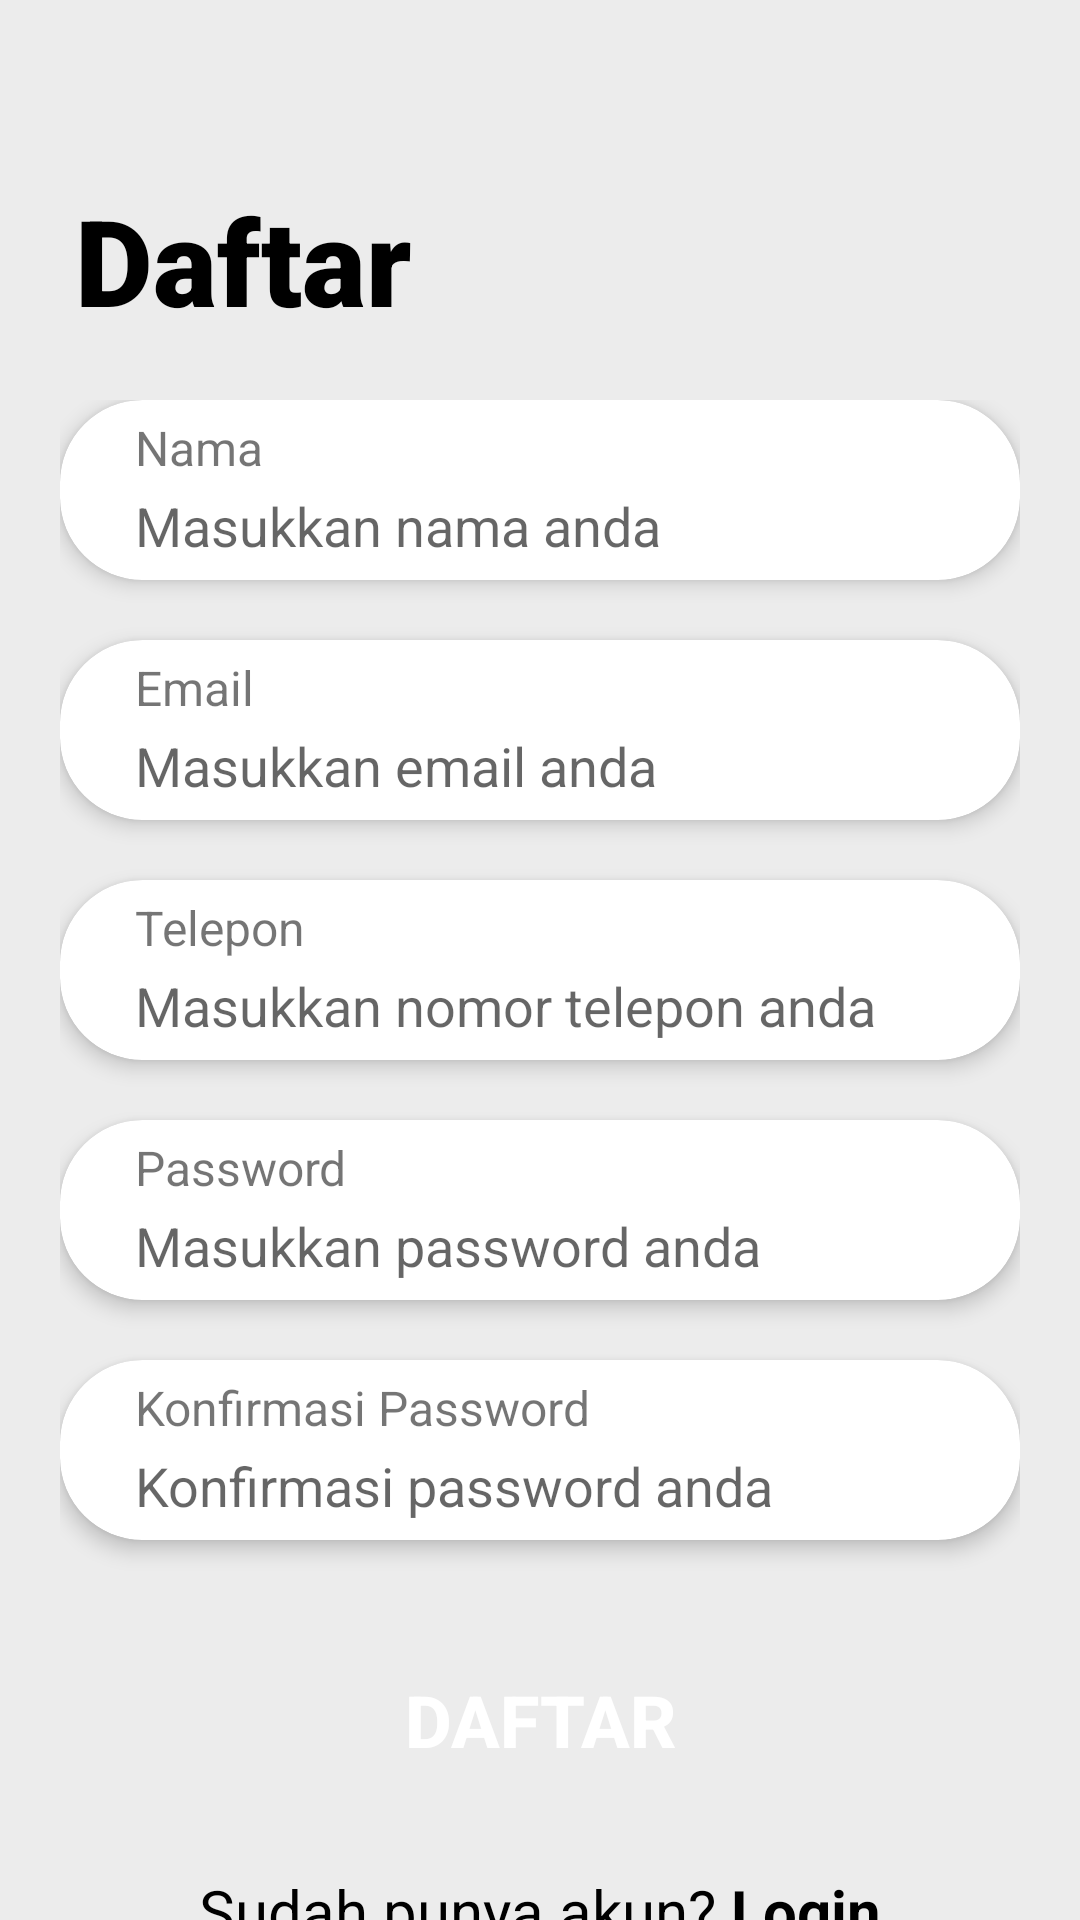

Reconstruct the res/layout file that produces this screen, plus the resources it refers to.
<!-- AndroidManifest.xml: application theme AppTheme -->
<!-- res/layout/activity_daftar.xml -->
<?xml version="1.0" encoding="utf-8"?>
<RelativeLayout xmlns:android="http://schemas.android.com/apk/res/android"
    android:layout_width="match_parent"
    android:layout_height="match_parent"
    xmlns:app="http://schemas.android.com/apk/res-auto"
    android:background="@color/colorWhiteGrey">

    <ImageView
        android:id="@+id/navigate_before"
        android:layout_width="40dp"
        android:layout_height="40dp"
        android:layout_alignParentTop="true"
        android:layout_alignParentLeft="true"
        android:layout_marginTop="10dp"
        android:layout_marginLeft="5dp"
        android:src="@drawable/ic_navigate_before"
        android:layout_marginStart="5dp"
        android:layout_alignParentStart="true" />

    <TextView
        android:id="@+id/daftar_title"
        android:layout_width="match_parent"
        android:layout_height="wrap_content"
        android:text="@string/daftar"
        android:fontFamily="sans-serif-black"
        android:textSize="40sp"
        android:textColor="@color/colorBlack"
        android:textStyle="bold"
        android:layout_marginLeft="25dp"
        android:layout_marginTop="10dp"
        android:layout_below="@+id/navigate_before"
        android:layout_marginStart="25dp" />

    <LinearLayout
        android:layout_width="match_parent"
        android:layout_height="wrap_content"
        android:orientation="vertical"
        android:layout_marginTop="20dp"
        android:layout_marginHorizontal="20dp"
        android:layout_below="@+id/daftar_title">

        <androidx.cardview.widget.CardView
            android:id="@+id/cv_nama"
            android:layout_width="match_parent"
            android:layout_height="60dp"
            app:cardCornerRadius="27.5dp"
            app:cardElevation="4dp">

            <RelativeLayout
                android:layout_width="match_parent"
                android:layout_height="wrap_content">

                <TextView
                    android:id="@+id/nama_label"
                    android:layout_width="match_parent"
                    android:layout_height="wrap_content"
                    android:text="@string/nama"
                    android:textSize="16sp"
                    android:layout_alignParentTop="true"
                    android:layout_alignParentLeft="true"
                    android:layout_marginLeft="25dp"
                    android:layout_marginTop="5dp"
                    android:layout_alignParentStart="true"
                    android:layout_marginStart="25dp" />

                <EditText
                    android:id="@+id/txt_nama"
                    android:layout_width="match_parent"
                    android:layout_height="wrap_content"
                    android:background="@null"
                    android:textSize="18sp"
                    android:inputType="text"
                    android:layout_marginHorizontal="25dp"
                    android:layout_marginVertical="3dp"
                    android:layout_below="@id/nama_label"
                    android:hint="@string/hint_nama"/>

            </RelativeLayout>

        </androidx.cardview.widget.CardView>

        <androidx.cardview.widget.CardView
            android:id="@+id/cv_email"
            android:layout_width="match_parent"
            android:layout_height="60dp"
            app:cardCornerRadius="27.5dp"
            app:cardElevation="4dp"
            android:layout_marginTop="20dp">

            <RelativeLayout
                android:layout_width="match_parent"
                android:layout_height="wrap_content">

                <TextView
                    android:id="@+id/email_label"
                    android:layout_width="match_parent"
                    android:layout_height="wrap_content"
                    android:text="@string/email"
                    android:textSize="16sp"
                    android:layout_alignParentTop="true"
                    android:layout_marginLeft="25dp"
                    android:layout_marginTop="5dp"
                    android:layout_alignParentStart="true"
                    android:layout_alignParentLeft="true"
                    android:layout_marginStart="25dp" />

                <EditText
                    android:id="@+id/txt_email"
                    android:layout_width="match_parent"
                    android:layout_height="wrap_content"
                    android:background="@null"
                    android:textSize="18sp"
                    android:inputType="textEmailAddress"
                    android:layout_marginHorizontal="25dp"
                    android:layout_marginVertical="3dp"
                    android:layout_below="@id/email_label"
                    android:hint="@string/hint_email"/>

            </RelativeLayout>

        </androidx.cardview.widget.CardView>

        <androidx.cardview.widget.CardView
            android:id="@+id/cv_telepon"
            android:layout_width="match_parent"
            android:layout_height="60dp"
            app:cardCornerRadius="27.5dp"
            app:cardElevation="4dp"
            android:layout_marginTop="20dp">

            <RelativeLayout
                android:layout_width="match_parent"
                android:layout_height="wrap_content">

                <TextView
                    android:id="@+id/telepon_label"
                    android:layout_width="match_parent"
                    android:layout_height="wrap_content"
                    android:text="@string/telepon"
                    android:textSize="16sp"
                    android:layout_alignParentTop="true"
                    android:layout_marginLeft="25dp"
                    android:layout_marginTop="5dp"
                    android:layout_alignParentStart="true"
                    android:layout_alignParentLeft="true"
                    android:layout_marginStart="25dp" />

                <EditText
                    android:id="@+id/txt_telepon"
                    android:layout_width="match_parent"
                    android:layout_height="wrap_content"
                    android:background="@null"
                    android:textSize="18sp"
                    android:inputType="textPhonetic"
                    android:layout_marginHorizontal="25dp"
                    android:layout_marginVertical="3dp"
                    android:layout_below="@id/telepon_label"
                    android:hint="@string/hint_telepon"/>

            </RelativeLayout>

        </androidx.cardview.widget.CardView>

        <androidx.cardview.widget.CardView
            android:id="@+id/cv_password"
            android:layout_width="match_parent"
            android:layout_height="60dp"
            app:cardCornerRadius="27.5dp"
            app:cardElevation="4dp"
            android:layout_marginTop="20dp">

            <RelativeLayout
                android:layout_width="match_parent"
                android:layout_height="wrap_content">

                <TextView
                    android:id="@+id/password_label"
                    android:layout_width="match_parent"
                    android:layout_height="wrap_content"
                    android:text="@string/password"
                    android:textSize="16sp"
                    android:layout_alignParentTop="true"
                    android:layout_marginLeft="25dp"
                    android:layout_marginTop="5dp"
                    android:layout_alignParentStart="true"
                    android:layout_alignParentLeft="true"
                    android:layout_marginStart="25dp" />

                <EditText
                    android:id="@+id/txt_password"
                    android:layout_width="match_parent"
                    android:layout_height="wrap_content"
                    android:background="@null"
                    android:textSize="18sp"
                    android:inputType="textPassword"
                    android:layout_marginHorizontal="25dp"
                    android:layout_marginVertical="3dp"
                    android:layout_below="@id/password_label"
                    android:hint="@string/hint_password"/>

            </RelativeLayout>

        </androidx.cardview.widget.CardView>

        <androidx.cardview.widget.CardView
            android:id="@+id/cv_konfirmasi_password"
            android:layout_width="match_parent"
            android:layout_height="60dp"
            app:cardCornerRadius="27.5dp"
            app:cardElevation="4dp"
            android:layout_marginTop="20dp">

            <RelativeLayout
                android:layout_width="match_parent"
                android:layout_height="wrap_content">

                <TextView
                    android:id="@+id/konfirmasi_password_label"
                    android:layout_width="match_parent"
                    android:layout_height="wrap_content"
                    android:textSize="16sp"
                    android:text="@string/txt_konfirmasi_password"
                    android:layout_alignParentTop="true"
                    android:layout_marginLeft="25dp"
                    android:layout_marginTop="5dp"
                    android:layout_alignParentStart="true"
                    android:layout_alignParentLeft="true"
                    android:layout_marginStart="25dp" />

                <EditText
                    android:id="@+id/txt_konfirmasi_password"
                    android:layout_width="match_parent"
                    android:layout_height="wrap_content"
                    android:background="@null"
                    android:textSize="18sp"
                    android:inputType="textPassword"
                    android:layout_marginHorizontal="25dp"
                    android:layout_marginVertical="3dp"
                    android:layout_below="@id/konfirmasi_password_label"
                    android:hint="@string/hint_konfirmasi_password"/>

            </RelativeLayout>

        </androidx.cardview.widget.CardView>

        <Button
            android:id="@+id/btn_daftar"
            android:layout_width="300dp"
            android:layout_height="60dp"
            android:layout_marginTop="30dp"
            android:elevation="3dp"
            android:text="@string/daftar"
            android:textSize="24sp"
            android:layout_gravity="center"
            android:textStyle="bold"
            android:textColor="@color/colorWhite"
            android:background="@drawable/shape_rectangle_rounded_blue"
            android:shadowColor="@color/colorWhiteGrey"
            />

        <RelativeLayout
            android:layout_width="match_parent"
            android:layout_height="wrap_content"
            android:layout_marginTop="20dp"
            android:gravity="center"
            >
            <TextView
                android:id="@+id/ask_login"
                android:layout_width="wrap_content"
                android:layout_height="wrap_content"
                android:text="@string/ask_login"
                android:textSize="20sp"
                android:textColor="@color/colorBlack"/>
            <TextView
                android:id="@+id/link_login"
                android:layout_width="wrap_content"
                android:layout_height="wrap_content"
                android:text="@string/login_title"
                android:textSize="20sp"
                android:textStyle="bold"
                android:layout_marginLeft="5dp"
                android:textColor="@color/colorBlack"
                android:layout_toRightOf="@+id/ask_login"
                />
        </RelativeLayout>

    </LinearLayout>


</RelativeLayout>
<!-- resources referenced by this layout -->
<resources>
  <color name="colorBlack">#000000</color>
  <color name="colorWhite">#FFFFFF</color>
  <color name="colorWhiteGrey">#ECECEC</color>
  <string name="ask_login">Sudah punya akun?</string>
  <string name="daftar">Daftar</string>
  <string name="email">Email</string>
  <string name="hint_email">Masukkan email anda</string>
  <string name="hint_konfirmasi_password">Konfirmasi password anda</string>
  <string name="hint_nama">Masukkan nama anda</string>
  <string name="hint_password">Masukkan password anda</string>
  <string name="hint_telepon">Masukkan nomor telepon anda</string>
  <string name="login_title">Login</string>
  <string name="nama">Nama</string>
  <string name="password">Password</string>
  <string name="telepon">Telepon</string>
  <string name="txt_konfirmasi_password">Konfirmasi Password</string>
  <style name="AppTheme" parent="Theme.AppCompat.Light.DarkActionBar">
          
          <item name="colorPrimary">@color/colorPrimary</item>
          <item name="colorPrimaryDark">@color/colorPrimaryDark</item>
          <item name="colorAccent">@color/colorAccent</item>
      </style>
  <color name="colorPrimary">#6200EE</color>
  <color name="colorPrimaryDark">#3700B3</color>
  <color name="colorAccent">#03DAC5</color>
</resources>
